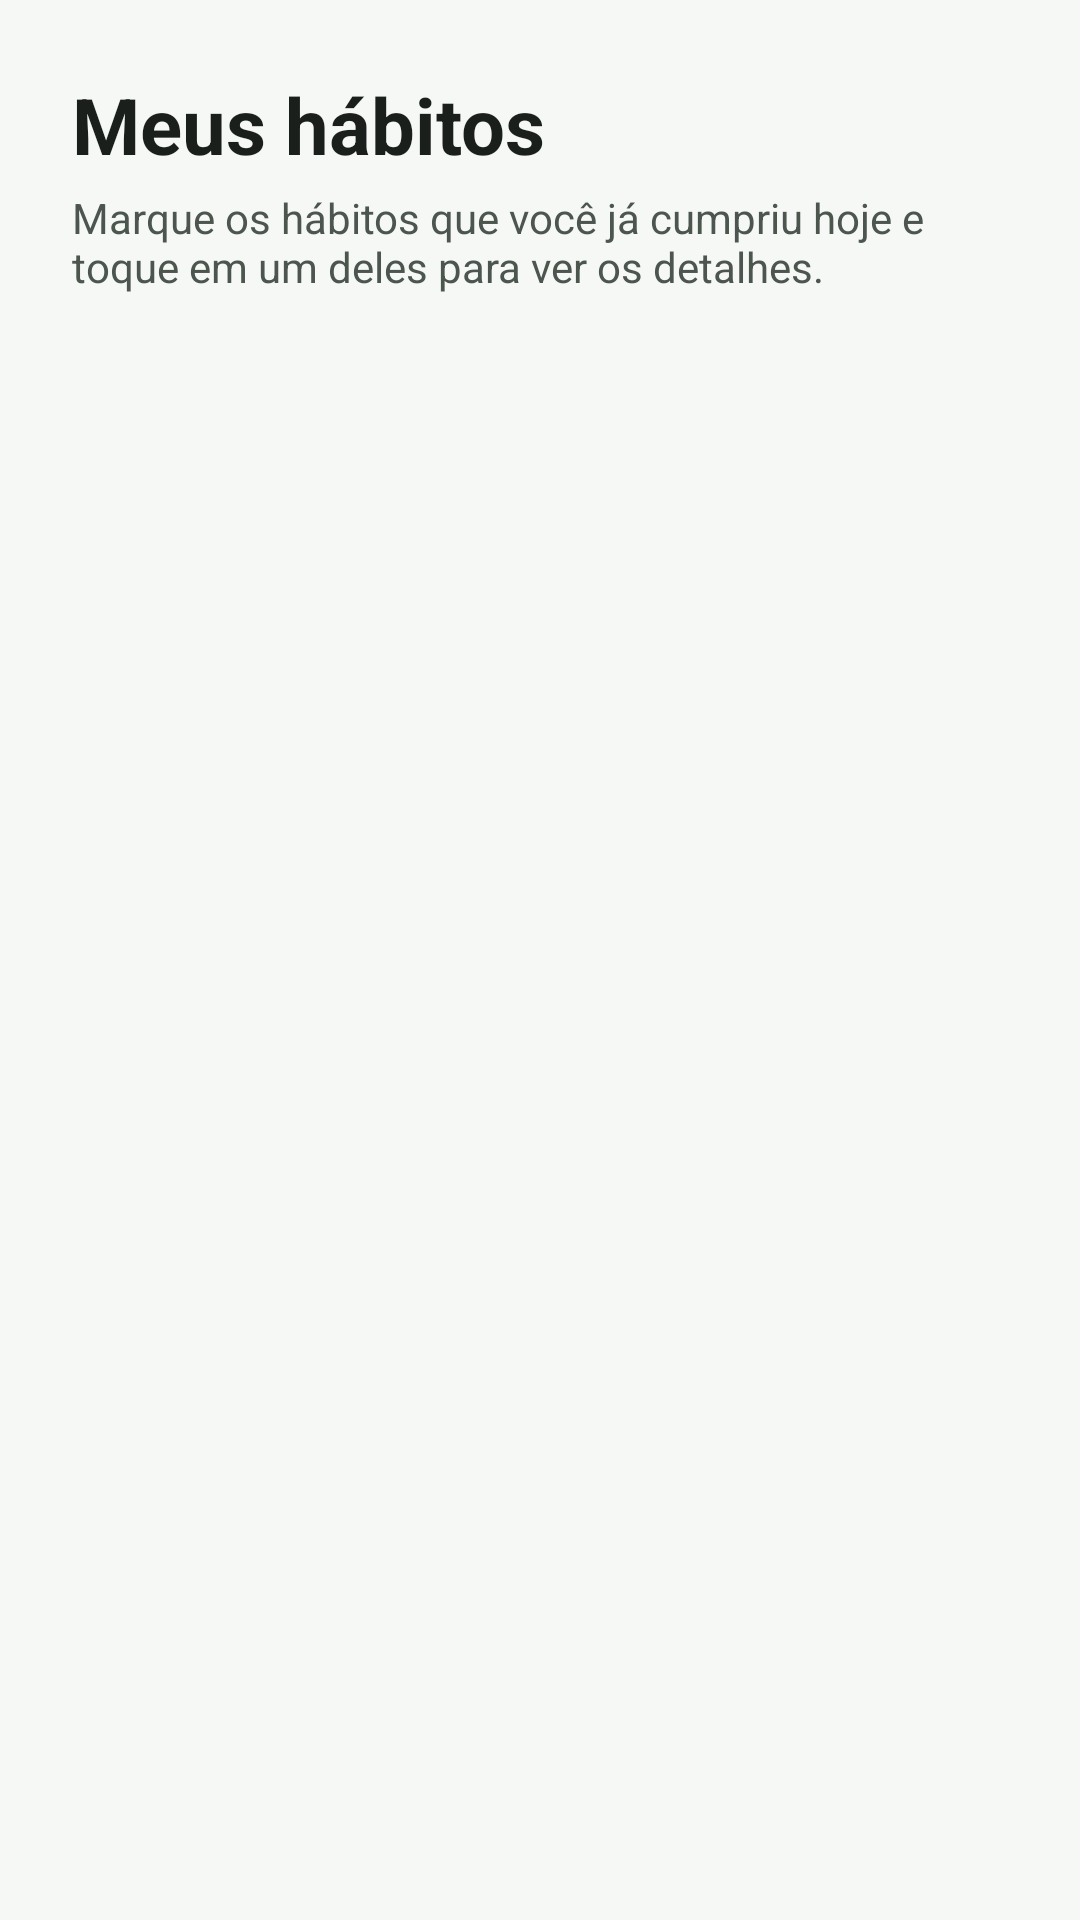

The Android layout XML behind this screen, and the referenced resources:
<!-- AndroidManifest.xml: application theme Theme.HabitFlow -->
<!-- res/layout/activity_habit_list.xml -->
<?xml version="1.0" encoding="utf-8"?>
<LinearLayout xmlns:android="http://schemas.android.com/apk/res/android"
    android:layout_width="match_parent"
    android:layout_height="match_parent"
    android:background="@color/brand_background"
    android:orientation="vertical">

    <TextView
        android:id="@+id/textListTitle"
        android:layout_width="match_parent"
        android:layout_height="wrap_content"
        android:layout_marginStart="24dp"
        android:layout_marginTop="24dp"
        android:layout_marginEnd="24dp"
        android:text="@string/list_title"
        android:textColor="@color/brand_text_primary"
        android:textSize="26sp"
        android:textStyle="bold" />

    <TextView
        android:id="@+id/textListHint"
        android:layout_width="match_parent"
        android:layout_height="wrap_content"
        android:layout_marginStart="24dp"
        android:layout_marginTop="4dp"
        android:layout_marginEnd="24dp"
        android:text="@string/list_hint"
        android:textColor="@color/brand_text_secondary"
        android:textSize="14sp" />

    <androidx.recyclerview.widget.RecyclerView
        android:id="@+id/recyclerHabits"
        android:layout_width="match_parent"
        android:layout_height="0dp"
        android:layout_weight="1"
        android:clipToPadding="false"
        android:padding="16dp" />

</LinearLayout>
<!-- resources referenced by this layout -->
<resources>
  <color name="brand_background">#F6F8F6</color>
  <color name="brand_text_primary">#1B1F1C</color>
  <color name="brand_text_secondary">#4C564F</color>
  <string name="list_hint">Marque os hábitos que você já cumpriu hoje e toque em um deles para ver os detalhes.</string>
  <string name="list_title">Meus hábitos</string>
  <style name="Theme.HabitFlow" parent="Theme.AppCompat.Light.NoActionBar">
          <item name="colorPrimary">@color/brand_primary</item>
          <item name="colorPrimaryDark">@color/brand_primary_dark</item>
          <item name="colorAccent">@color/brand_primary</item>
          <item name="android:windowBackground">@color/brand_background</item>
      </style>
  <color name="brand_primary">#2E7D5B</color>
  <color name="brand_primary_dark">#1B5E42</color>
</resources>
